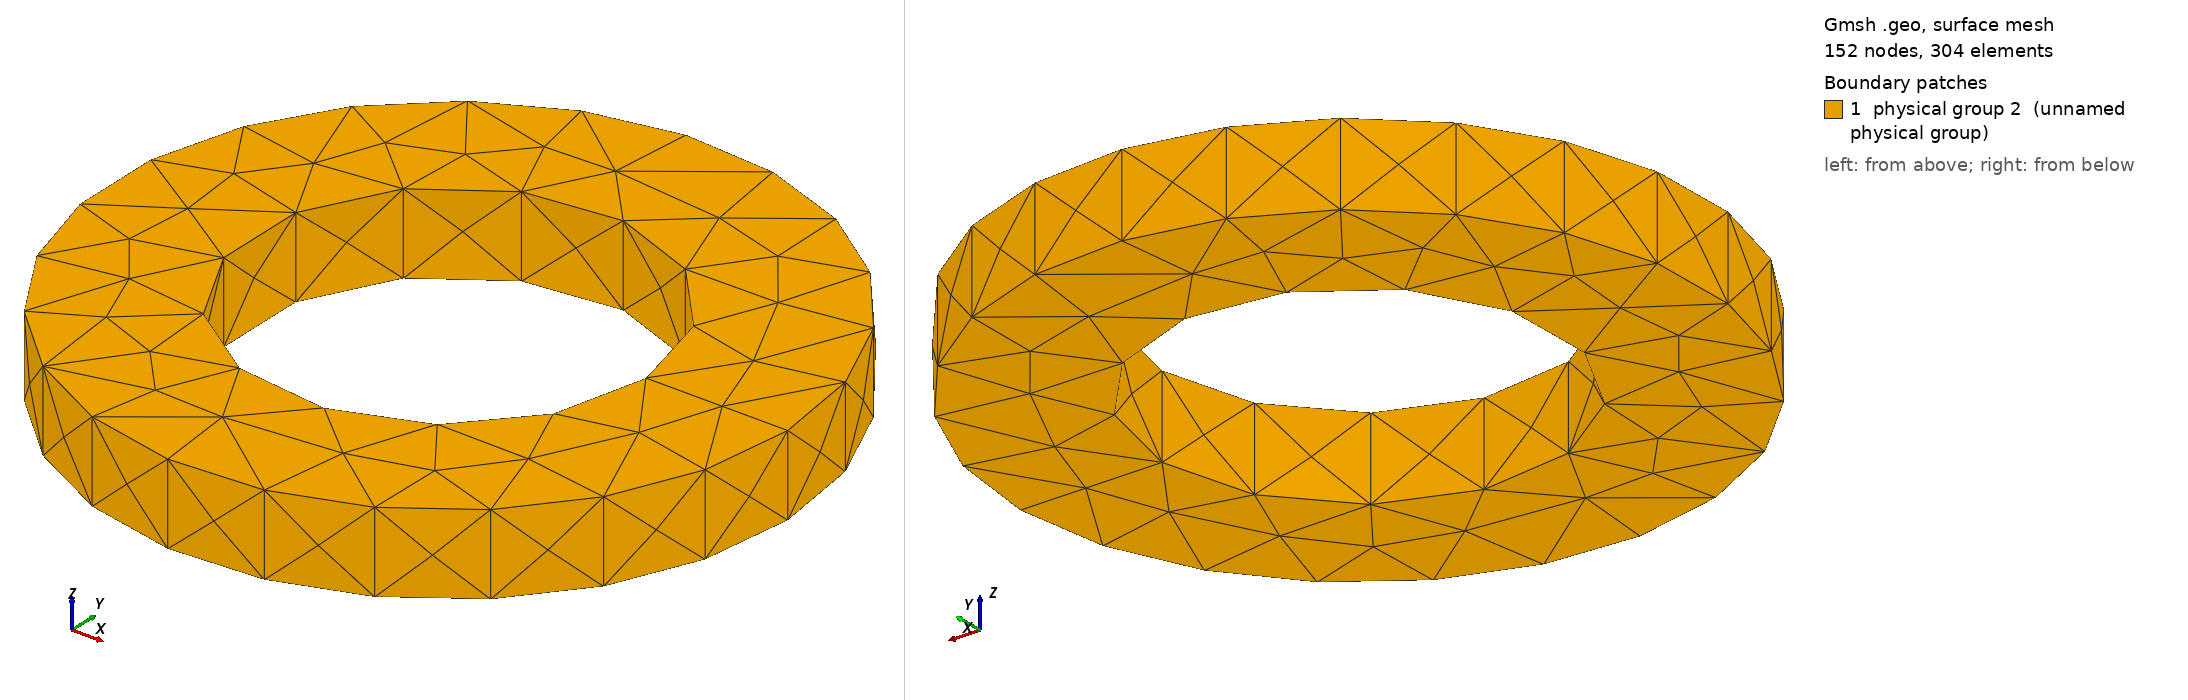

Gmsh geometry script, surface-meshed: 152 nodes, 304 surface elements. Boundary patches (legend numbers): 1 physical group 2 (unnamed physical group). Left view from above one corner, right view from below the opposite corner. Legend entries are the model's physical surfaces. The drawing asked Gmsh for element sizes between 1% and 20% of the model's largest extent; the script's own settings can give other sizes.

=== geometry.geo (drawn) ===
// NeuroFlux Elmer FEM AFPM handoff geometry
SetFactory("OpenCASCADE");
r_out = 0.08268750;
r_in = 0.04795875;
axial = 0.01984500;
Cylinder(1) = {0, 0, -axial/2, 0, 0, axial, r_out};
Cylinder(2) = {0, 0, -axial/2, 0, 0, axial, r_in};
BooleanDifference{ Volume{1}; Delete; }{ Volume{2}; Delete; }
machine_boundary[] = Boundary{ Volume{1}; };
Physical Volume(1) = {1};
Physical Surface(2) = {machine_boundary[]};
Mesh.SaveAll = 1;
Mesh.CharacteristicLengthMax = 0.00434109;
